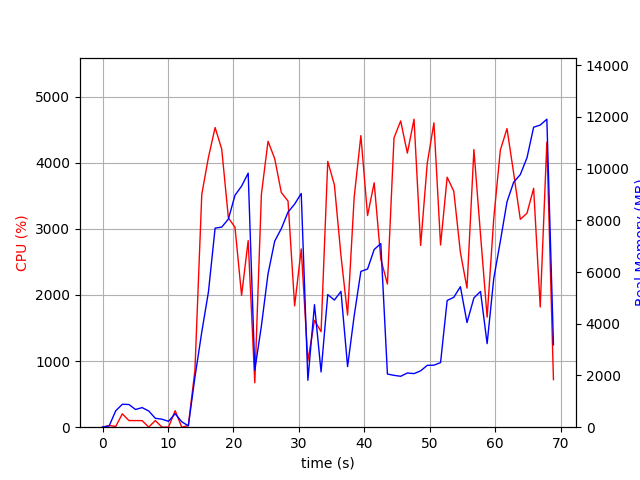

The data file committed next to this chart (first rows):
elapsed_time, nproc, cpu, mem_real, mem_virtual
3.8623809814453125e-05, 1, 0.0, 8.223, 3186
1.006, 2, 25.8, 45.37, 152.5
2.015, 4, 11.9, 635.4, 2243
3.023, 4, 202.4, 886.3, 2612
4.031, 4, 100.2, 877.6, 2517
5.039, 3, 100.2, 684.8, 2020
6.047, 3, 99.2, 758, 2132
7.055, 5, 2.0, 626.1, 2484
8.064, 3, 100.1, 343.8, 1576
9.073, 3, 2.0, 309.3, 1530
10.08, 3, 1.0, 226.8, 1444
11.09, 4, 250.1, 522.4, 2059
12.1, 3, 1.0, 210.3, 1411
13.11, 2, 23.8, 51.39, 3332
14.11, 1, 860.8, 1935, 9357
15.16, 1, 3523, 3681, 11197
16.18, 1, 4082, 5232, 16280
17.2, 1, 4534, 7698, 19722
18.21, 1, 4207, 7739, 19722
19.22, 1, 3166, 8047, 19722
20.23, 1, 3025, 8969, 19786
21.24, 1, 1995, 9322, 19786
22.25, 1, 2823, 9825, 19786
23.26, 1, 672.0, 2209, 19866
24.27, 1, 3524, 3919, 19866
25.28, 1, 4326, 5931, 20892
26.3, 1, 4063, 7195, 20984
27.31, 1, 3551, 7678, 20984
28.33, 1, 3421, 8317, 20984
29.34, 1, 1836, 8627, 20984
30.36, 1, 2696, 9039, 20984
31.37, 1, 1002, 1816, 20984
32.38, 1, 1617, 4739, 26200
33.39, 1, 1445, 2136, 27224
34.41, 1, 4021, 5129, 28213
35.42, 1, 3667, 4917, 28213
36.43, 1, 2593, 5250, 28325
37.43, 1, 1697, 2345, 28325
38.44, 1, 3480, 4311, 28325
39.46, 1, 4411, 6025, 28510
40.49, 1, 3202, 6117, 28510
41.5, 1, 3697, 6872, 28510
42.51, 1, 2544, 7100, 28510
43.52, 1, 2165, 2056, 26462
44.53, 1, 4377, 2005, 26462
45.55, 1, 4634, 1969, 26462
46.57, 1, 4146, 2096, 26462
47.58, 1, 4660, 2073, 26462
48.6, 1, 2750, 2180, 28510
49.61, 1, 3995, 2392, 31582
50.63, 1, 4604, 2399, 31582
51.64, 1, 2756, 2498, 32606
52.65, 1, 3782, 4901, 32654
53.66, 1, 3570, 5023, 32654
54.67, 1, 2644, 5434, 32654
55.68, 1, 2104, 4045, 32654
56.73, 1, 4200, 5000, 32670
57.74, 1, 2914, 5249, 32670
58.75, 1, 1665, 3232, 32670
59.76, 1, 3153, 5744, 32670
... 9 more rows
